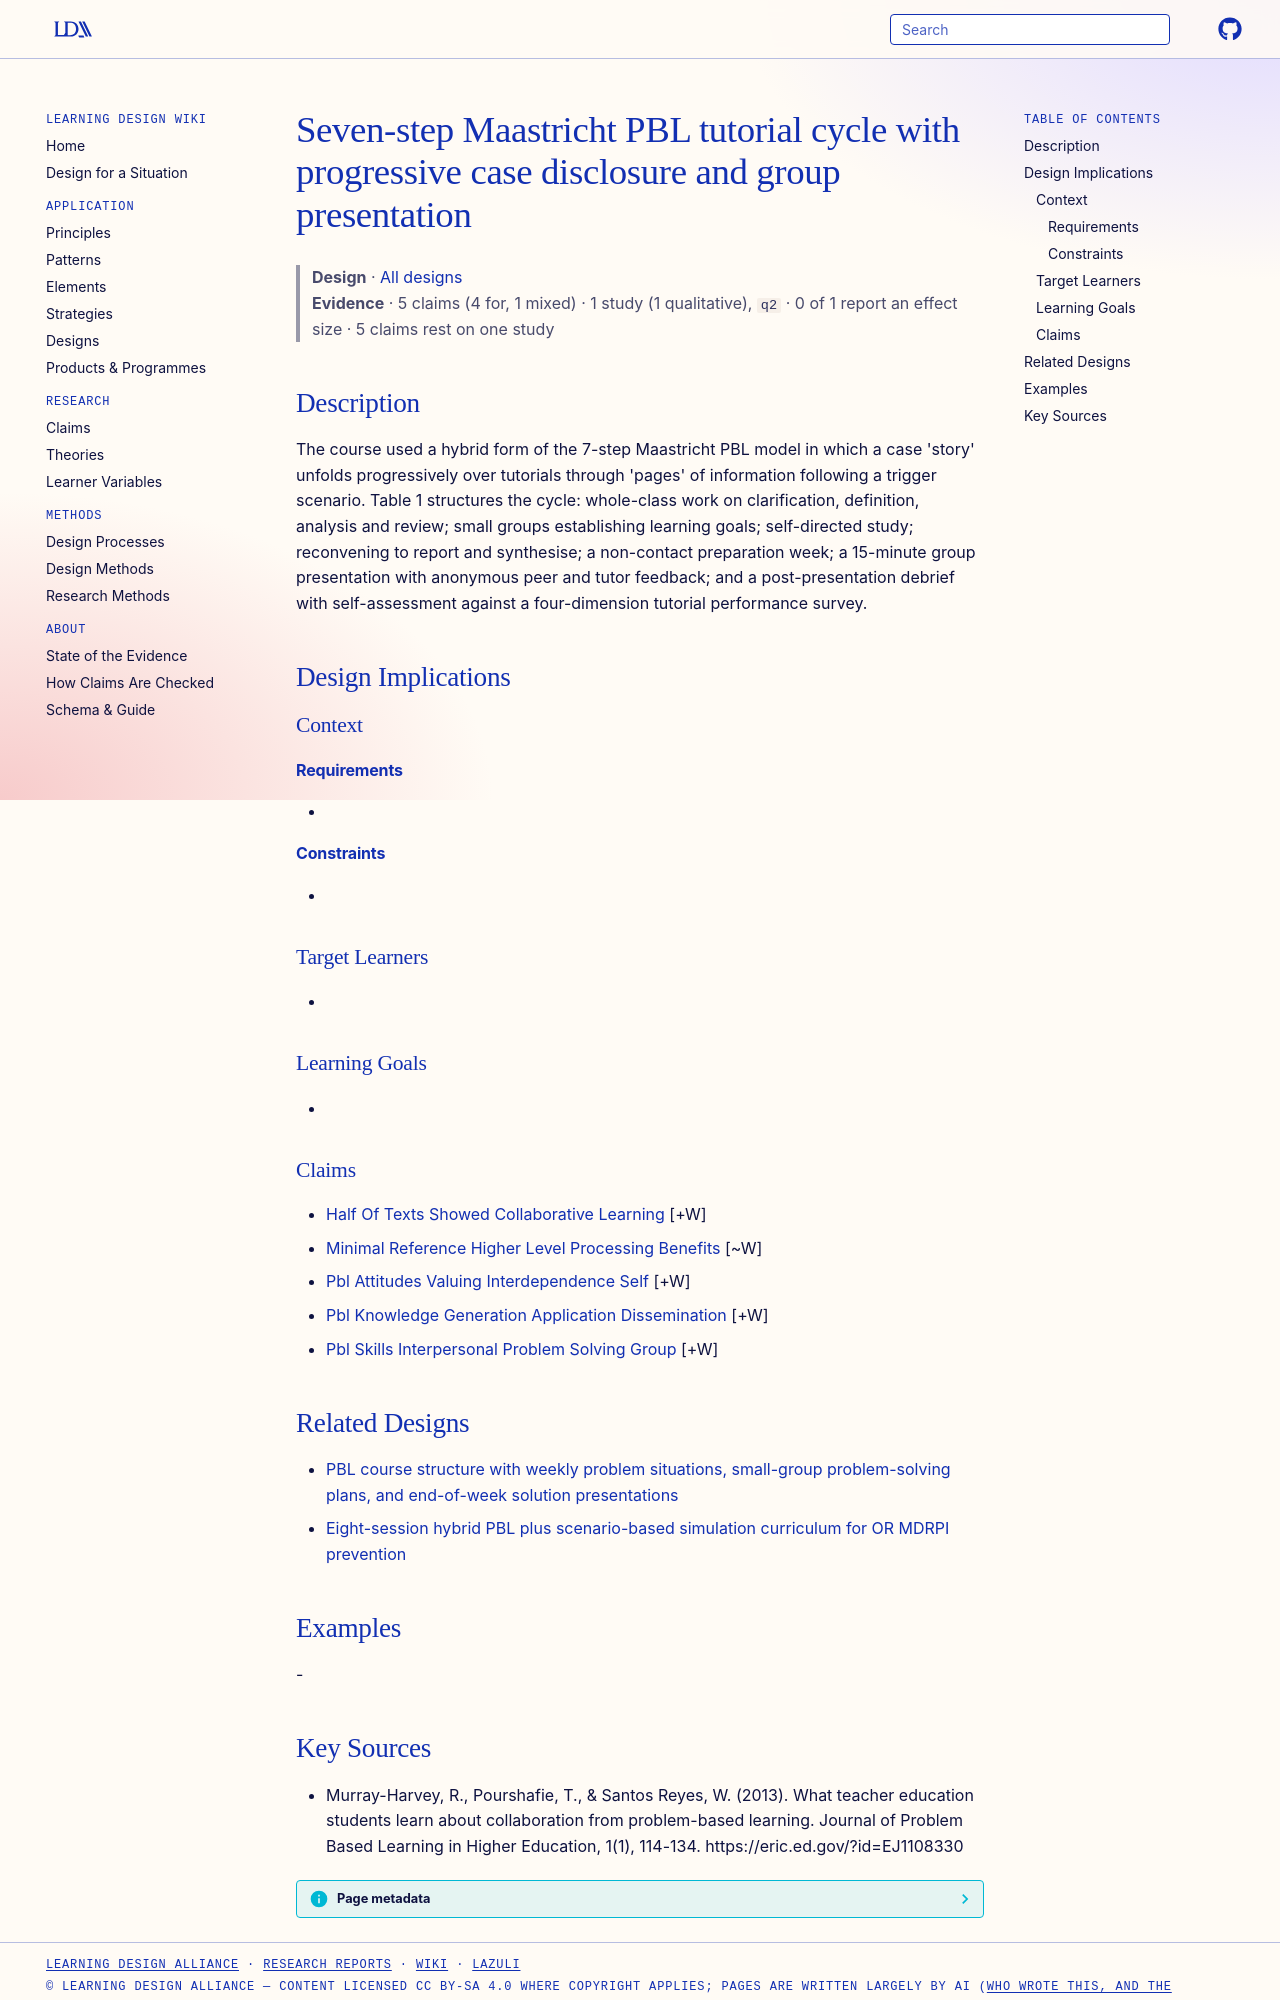

repository: Learning-Design-Alliance/learning-wiki · page: designs/maastricht-seven-step-pbl-tutorial-cycle/index.html · generator: mkdocs

---
type: design
id: maastricht-seven-step-pbl-tutorial-cycle
title: Seven-step Maastricht PBL tutorial cycle with progressive case disclosure and group presentation
description: "The course used a hybrid form of the 7-step Maastricht PBL model in which a case 'story' unfolds progressively over tutorials through 'pages' of information following a trigger scenario."
status: review
generated:
  by: "process:settle-candidates"
  at: 2026-10-07
sources:
  - id: murray-harvey-2013
    resource: "https://eric.ed.gov/?id=EJ1108330"
    title: "Murray-Harvey, R., Pourshafie, T., & Santos Reyes, W. (2013). What teacher education students learn about collaboration from problem-based learning. Journal of Problem Based Learning in Higher Education, 1(1), 114-134. https://eric.ed.gov/?id=EJ1108330"
    author: "Murray-Harvey, R., Pourshafie, T., & Santos Reyes, W"
---

# Seven-step Maastricht PBL tutorial cycle with progressive case disclosure and group presentation

> **Design** · [All designs](index.md)
> **Evidence** · 5 claims (4 for, 1 mixed) · 1 study (1 qualitative), `q2` · 0 of 1 report an effect size · 5 claims rest on one study

## Description
The course used a hybrid form of the 7-step Maastricht PBL model in which a case 'story' unfolds progressively over tutorials through 'pages' of information following a trigger scenario. Table 1 structures the cycle: whole-class work on clarification, definition, analysis and review; small groups establishing learning goals; self-directed study; reconvening to report and synthesise; a non-contact preparation week; a 15-minute group presentation with anonymous peer and tutor feedback; and a post-presentation debrief with self-assessment against a four-dimension tutorial performance survey.

## Design Implications

### Context
#### Requirements
- 
#### Constraints
- 

### Target Learners
- 

### Learning Goals
- 

### Claims
- [Half Of Texts Showed Collaborative Learning](../claims/half-of-texts-showed-collaborative-learning.md) [+W]
- [Minimal Reference Higher Level Processing Benefits](../claims/minimal-reference-higher-level-processing-benefits.md) [~W]
- [Pbl Attitudes Valuing Interdependence Self](../claims/pbl-attitudes-valuing-interdependence-self.md) [+W]
- [Pbl Knowledge Generation Application Dissemination](../claims/pbl-knowledge-generation-application-dissemination.md) [+W]
- [Pbl Skills Interpersonal Problem Solving Group](../claims/pbl-skills-interpersonal-problem-solving-group.md) [+W]

## Related Designs

- [PBL course structure with weekly problem situations, small-group problem-solving plans, and end-of-week solution presentations](pbl-weekly-problem-cycle-small-groups.md)
- [Eight-session hybrid PBL plus scenario-based simulation curriculum for OR MDRPI prevention](hybrid-pbl-simulation-mdrpi-curriculum.md)

## Examples
-
